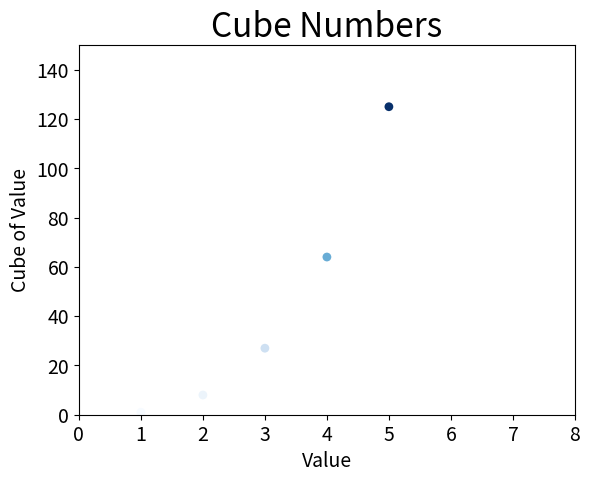

The script that saved this image:
import matplotlib.pyplot as plt

# First cube
x_values = list(range(1, 6))
y_values = [x**3 for x in x_values]

plt.scatter(x_values, y_values, c=y_values, cmap=plt.cm.Blues, edgecolors='none', s=40)

plt.title('Cube Numbers', fontsize=24)
plt.xlabel('Value', fontsize=14)
plt.ylabel('Cube of Value', fontsize=14)

plt.tick_params(axis='both', which='major', labelsize=14)

plt.axis([0, 8, 0, 150])

plt.show()

